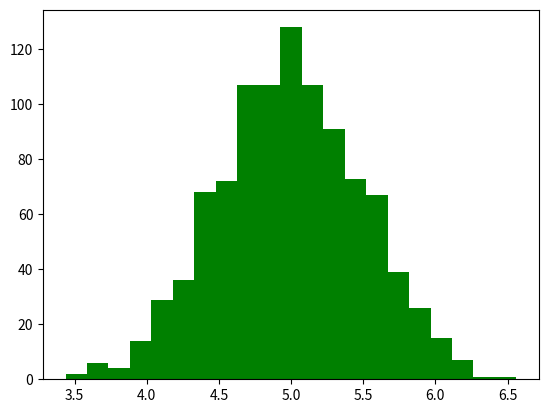

Reproduce this figure in Python.
from scipy import stats
import numpy as np
import matplotlib.pyplot as plt

np_normal_dis = np.random.normal(5, 0.5, 1000) # mean, standard deviation, number of samples
print(np_normal_dis)

print('min: ', np.min(np_normal_dis))
print('max: ', np.max(np_normal_dis))
print('mean: ', np.mean(np_normal_dis))
print('median: ', np.median(np_normal_dis))
print('mode: ', stats.mode(np_normal_dis))
print('sd: ', np.std(np_normal_dis))

# plot the graph
plt.hist(np_normal_dis, color="green", bins=21)
plt.show()
